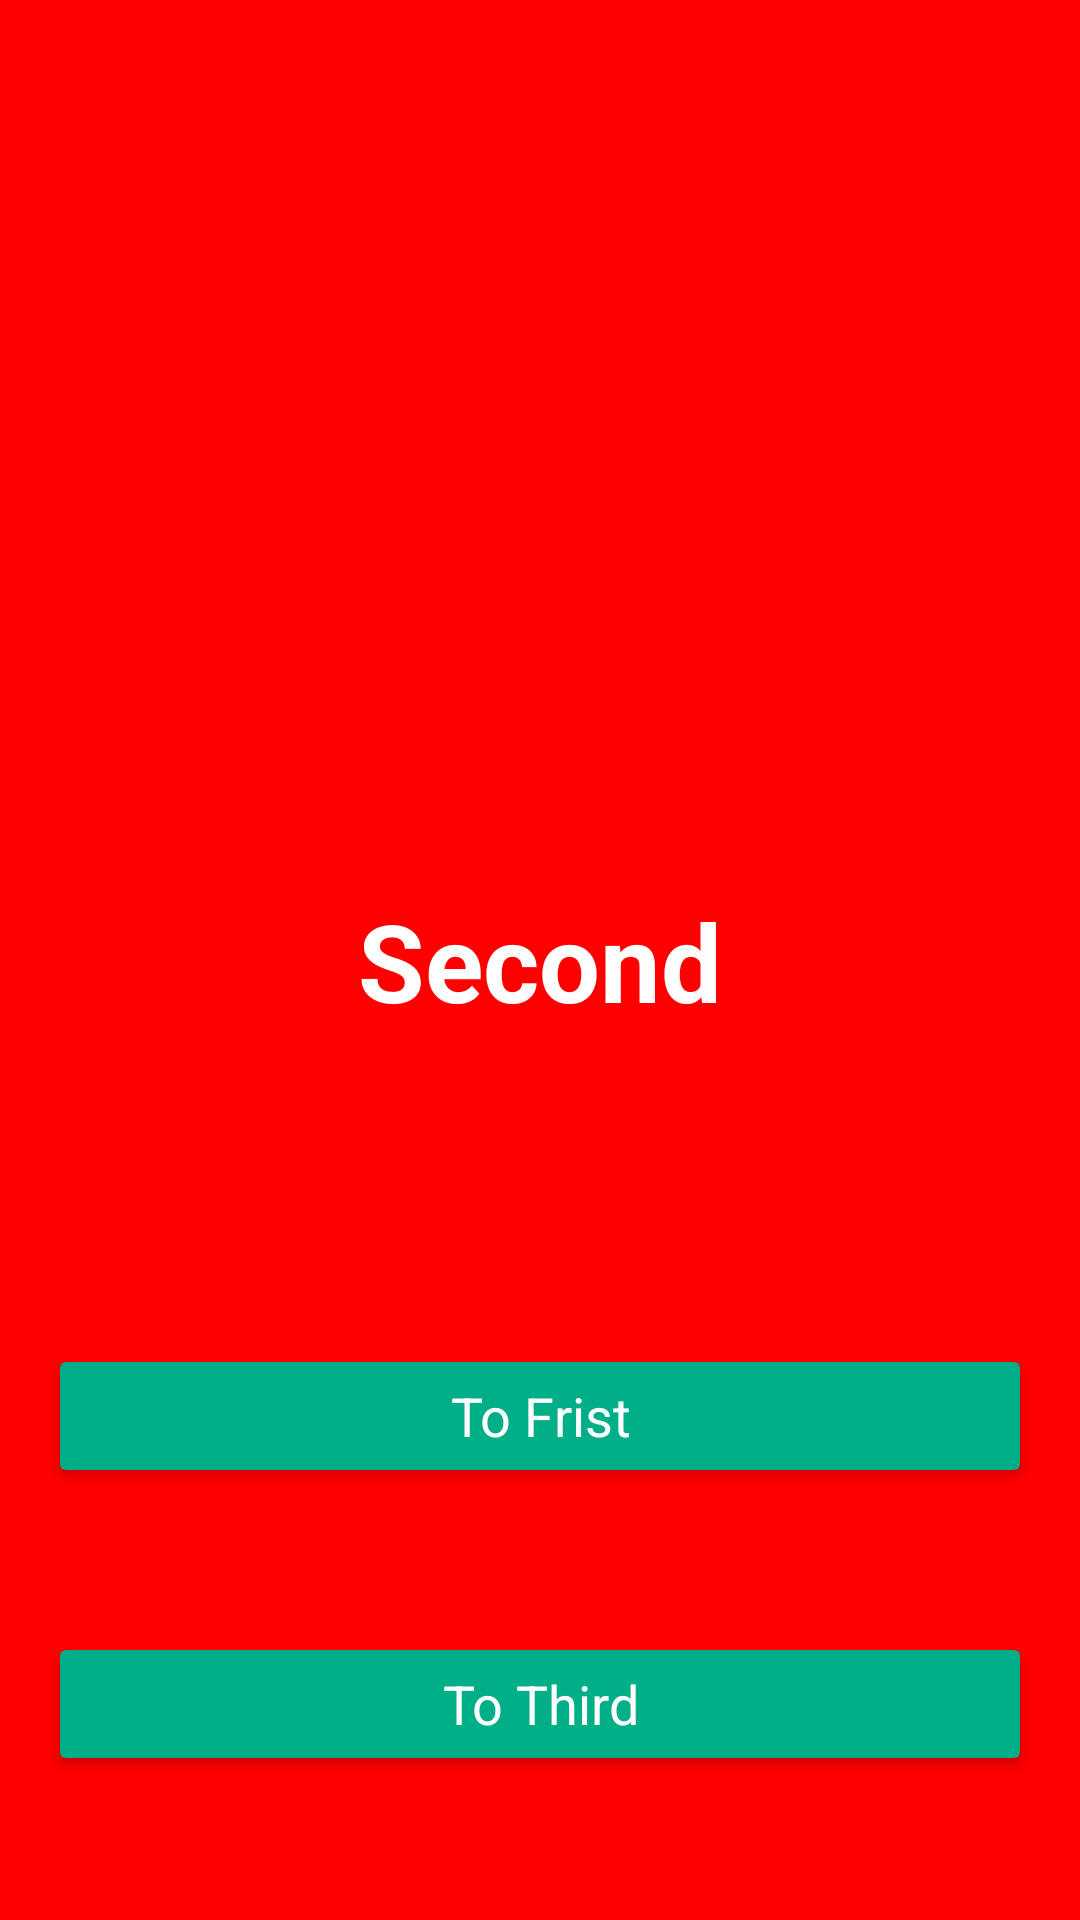

Produce the Android XML layout that renders to this screen, including the resource entries it uses.
<!-- AndroidManifest.xml: application theme Theme.Utilidades -->
<!-- res/layout/fragment_second.xml -->
<?xml version="1.0" encoding="utf-8"?>
<androidx.constraintlayout.widget.ConstraintLayout
    xmlns:android="http://schemas.android.com/apk/res/android"
    xmlns:tools="http://schemas.android.com/tools"
    android:layout_width="match_parent"
    android:layout_height="match_parent"
    xmlns:app="http://schemas.android.com/apk/res-auto"
    android:background="@color/red"
    tools:context=".SecondFragment">


    <TextView
        android:layout_width="wrap_content"
        android:layout_height="wrap_content"
        android:text="@string/second_label"
        android:textSize="36sp"
        android:textStyle="bold"
        android:textColor="@color/white"
        app:layout_constraintEnd_toEndOf="parent"
        app:layout_constraintBottom_toBottomOf="parent"
        app:layout_constraintTop_toTopOf="parent"
        app:layout_constraintStart_toStartOf="parent"

        />
    <Button
        android:id="@+id/buttonToFrist"
        android:layout_width="match_parent"
        android:layout_height="wrap_content"
        android:layout_marginHorizontal="16dp"
        android:text="@string/to_frist_button"
        app:layout_constraintBottom_toBottomOf="parent"
        app:layout_constraintStart_toStartOf="parent"
        app:layout_constraintEnd_toEndOf="parent"
        app:layout_constraintBottom_toTopOf="@id/buttonToThird"
        android:layout_marginBottom="48dp"
        style="@style/selectButton"
        />
    <Button
        android:id="@+id/buttonToThird"
        android:layout_width="match_parent"
        android:layout_height="wrap_content"
        android:layout_marginHorizontal="16dp"
        android:text="@string/to_third_button"
        app:layout_constraintStart_toStartOf="parent"
        app:layout_constraintEnd_toEndOf="parent"
        app:layout_constraintBottom_toBottomOf="parent"
        android:layout_marginBottom="48dp"
        style="@style/selectButton"

        />


</androidx.constraintlayout.widget.ConstraintLayout>
<!-- resources referenced by this layout -->
<resources>
  <color name="red">#FF0000</color>
  <color name="white">#FFFFFFFF</color>
  <string name="second_label">Second</string>
  <string name="to_frist_button">To Frist</string>
  <string name="to_third_button">To Third</string>
  <style name="selectButton" parent="Theme.Material3.DayNight.NoActionBar">
          <item name="android:textColor">@color/white</item>
          <item name="backgroundTint">@color/fristButton</item>
          <item name="android:textSize">18sp</item>
      </style>
  <style name="Theme.Utilidades" parent="Base.Theme.Utilidades" />
  <color name="fristButton">#00AF87</color>
  <style name="Base.Theme.Utilidades" parent="Theme.Material3.DayNight.NoActionBar">
          
          <item name="colorPrimary">@color/primary</item>
      </style>
  <color name="primary">#0AC399</color>
</resources>
